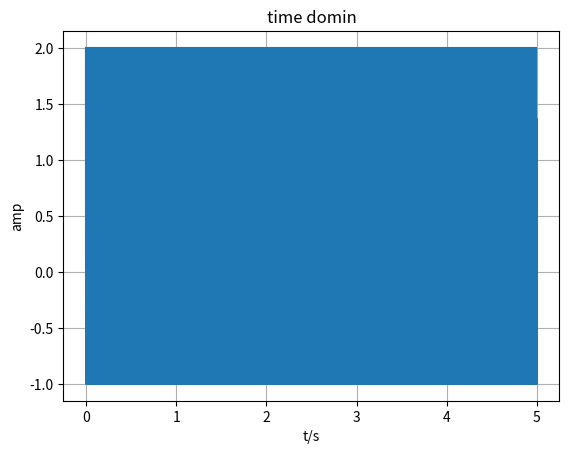
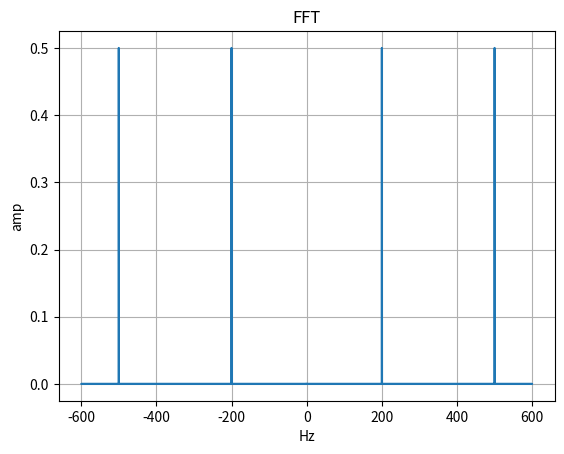

The script that saved these images, in order:
import numpy as np
import matplotlib.pyplot as plt


f1 = 500
f2 = 200

# sampling frequency 
fs = 1200

t = np.arange(0, 5, 1/fs)
print(f"length of t is: {len(t)}")
# signal generate
signal1 = np.cos(2*np.pi*f1*t)
signal2 = np.cos(2*np.pi*f2*t)
signal = signal1 + signal2
# FFT
fft_signal = abs(np.fft.fft(signal)) / len(signal)
# fft_signal1_freq = np.fft.shift(np.fft.fftfreq(len(fft_signal1), d = 1/fs))
freq = np.fft.fftfreq(len(fft_signal), d = 1/fs) # doesn't need fftshift

# fft_signal2 = abs(np.fft.fft(signal2))
# fft_signal2_freq = np.fft.shift(np.fft.fftfreq(len(fft_signal2), d = 1/fs))

# plots
plt.figure(0)
plt.plot(t, signal)
plt.title("time domin")
plt.xlabel("t/s")
plt.ylabel("amp")
plt.grid()
plt.show()

plt.figure(1)
plt.plot(freq, fft_signal)
plt.title("FFT")
plt.xlabel("Hz")
plt.ylabel("amp")
# plt.legend(["signal1", "signal2"], loc = "upper right")
plt.grid()
plt.show()